Photos from the image-classification dataset "traffic_sign_dataset_clase" in the GitHub repository farisea/my_rUBot_mecanum. Its 6 classes are: forbidden, give way, left, nothing, right, stop.

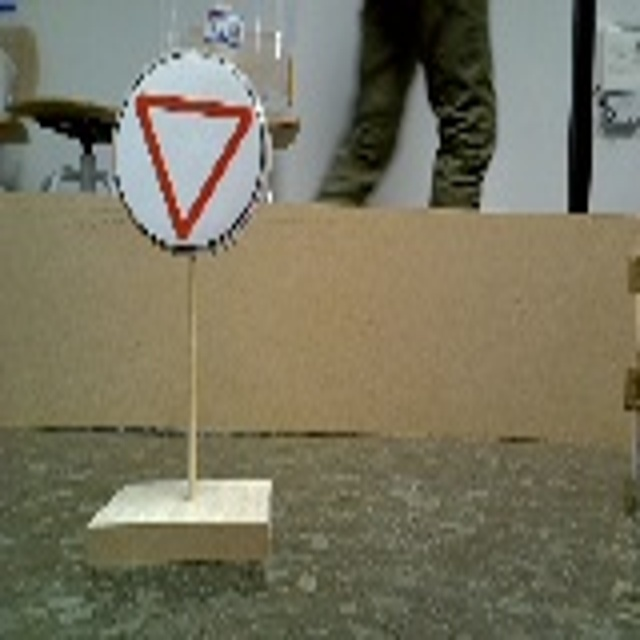
Label: give way

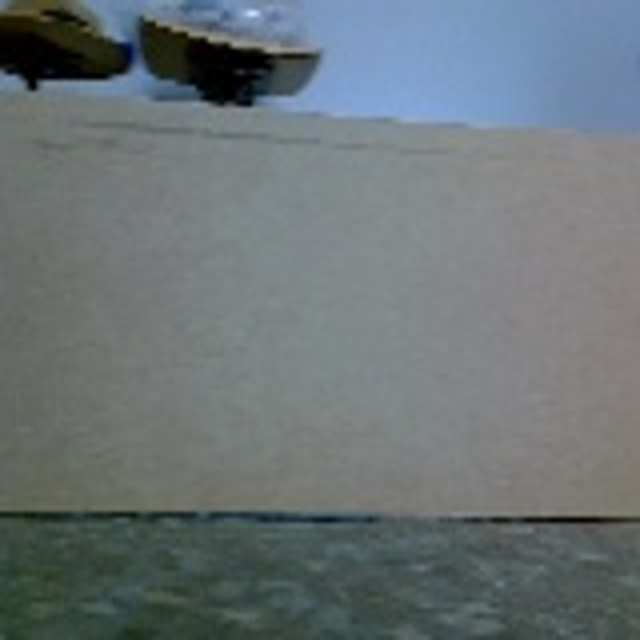
Label: nothing

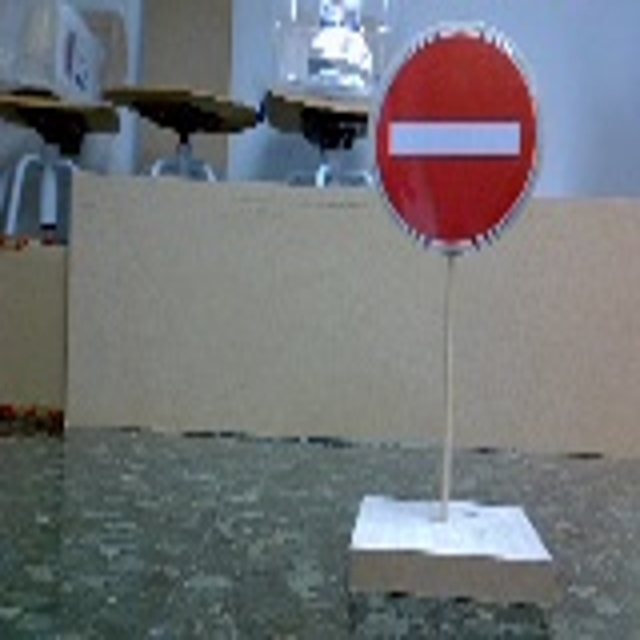
Label: forbidden

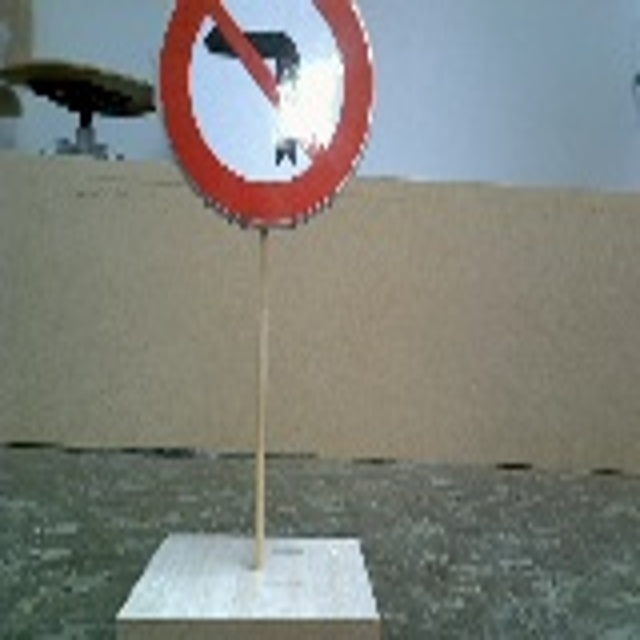
Label: right

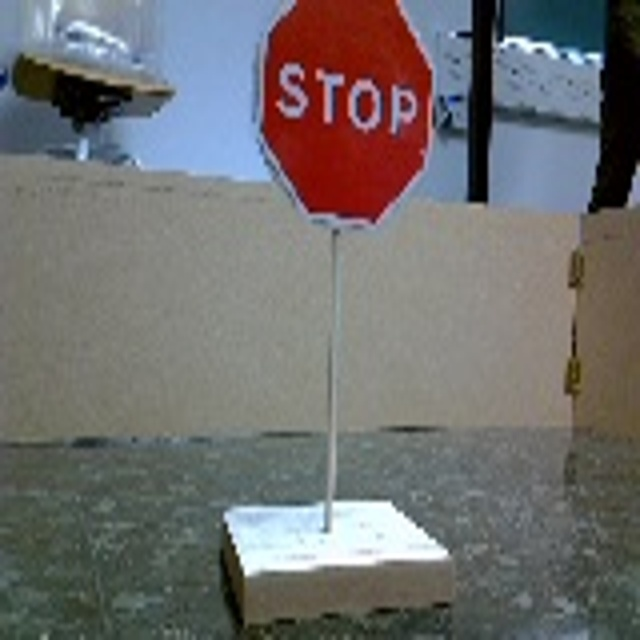
Label: stop

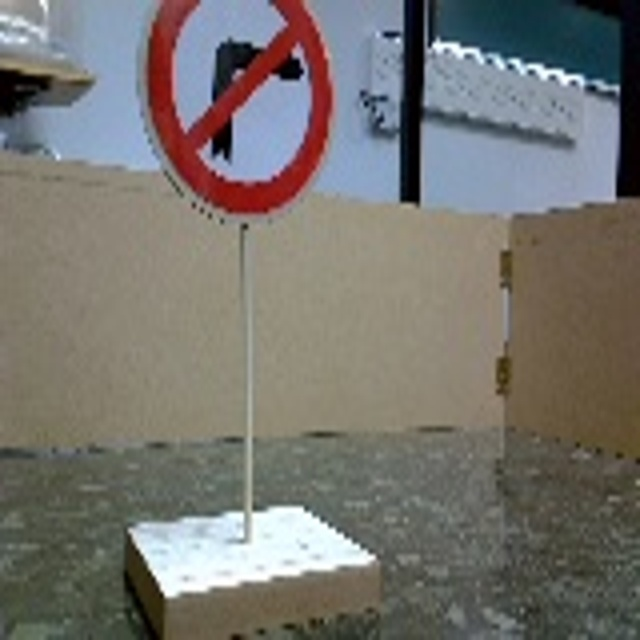
Label: left
